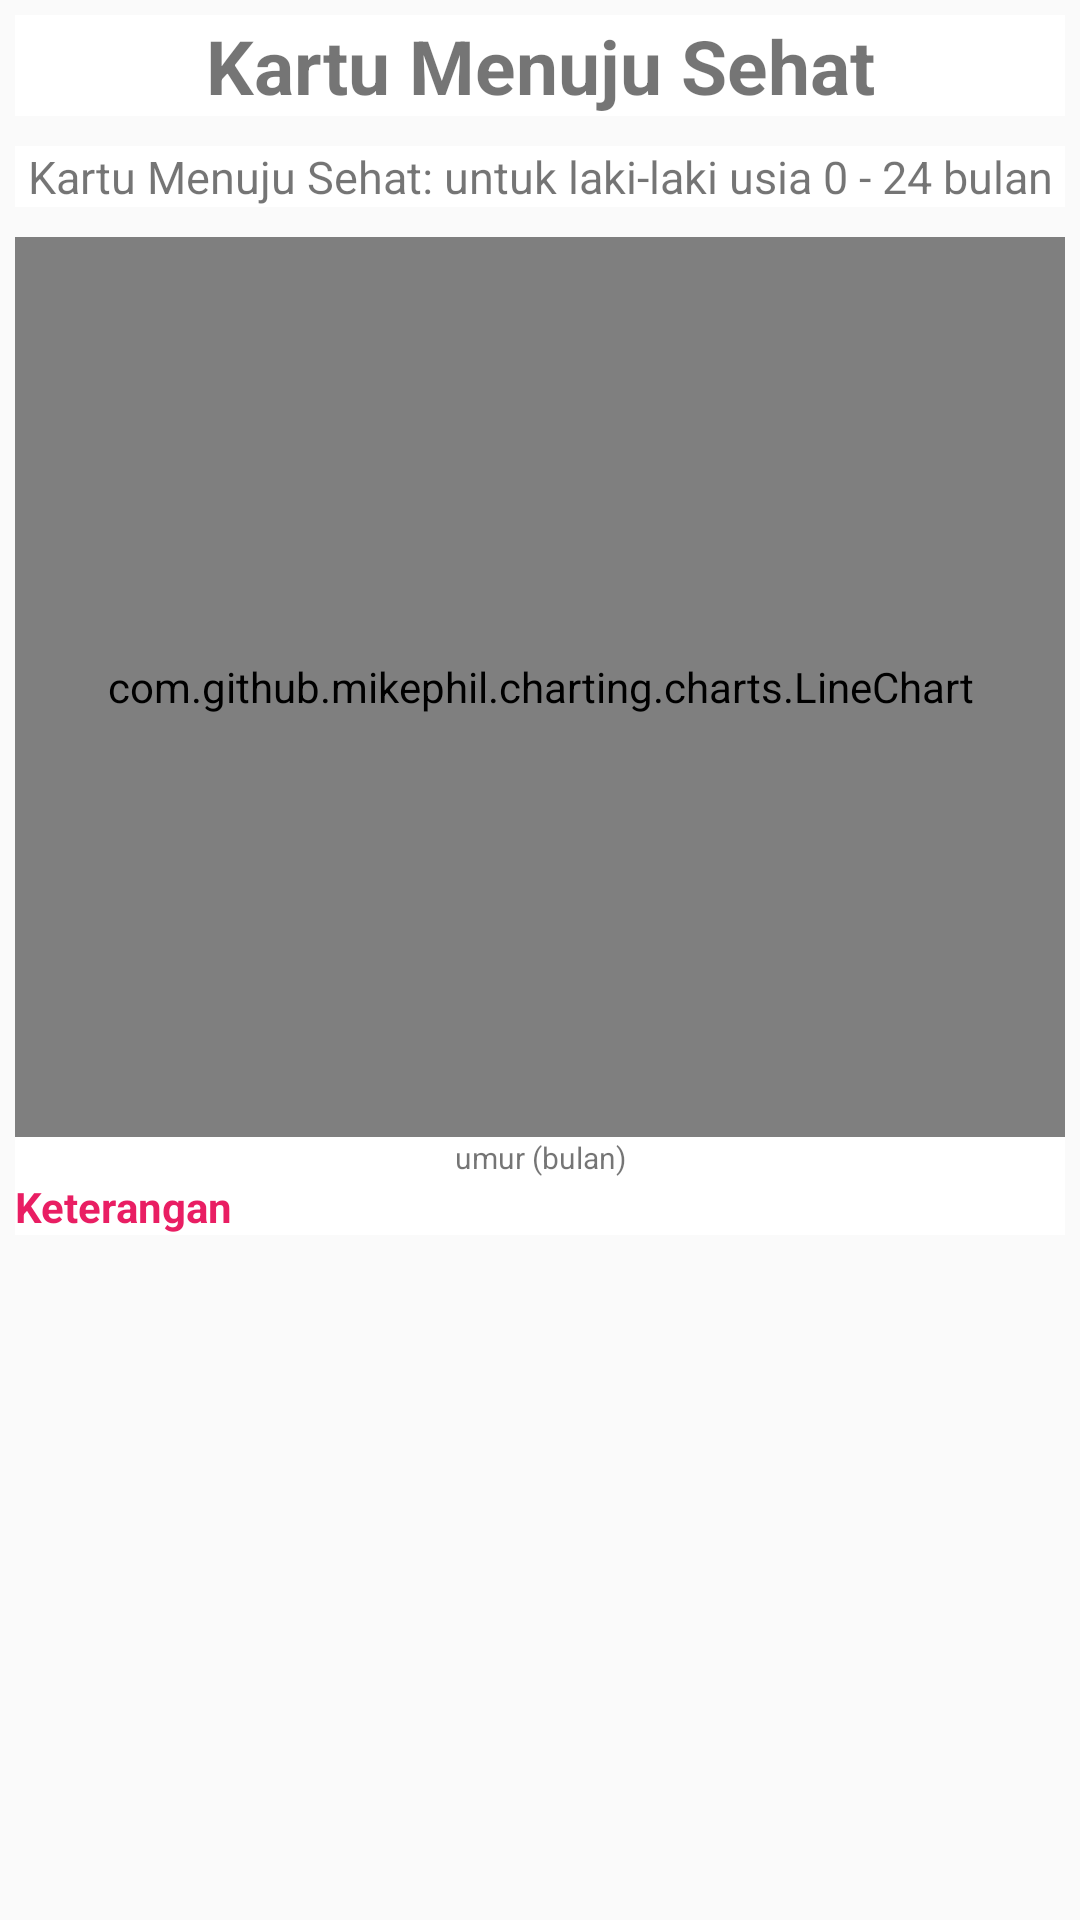

Reconstruct the res/layout file that produces this screen, plus the resources it refers to.
<!-- AndroidManifest.xml: application theme AppTheme -->
<!-- res/layout/activity_k_m_s.xml -->
<?xml version="1.0" encoding="utf-8"?>
<RelativeLayout xmlns:android="http://schemas.android.com/apk/res/android"
    xmlns:app="http://schemas.android.com/apk/res-auto"
    xmlns:tools="http://schemas.android.com/tools"
    android:layout_width="match_parent"
    android:layout_height="match_parent"
    android:id="@+id/fullBg"
    tools:context=".Activity.KMSActivity">

    <LinearLayout
        android:layout_width="match_parent"
        android:layout_height="wrap_content"
        android:padding="5dp"
        android:gravity="center"
        android:orientation="vertical">
        <TextView
            android:layout_width="match_parent"
            android:layout_height="wrap_content"
            android:text="Kartu Menuju Sehat"
            android:textStyle="bold"
            android:background="@color/textWhite"
            android:textSize="25sp"
            android:gravity="center"
            android:layout_marginBottom="10dp"/>
        <TextView
            android:id="@+id/idTitle"
            android:layout_width="match_parent"
            android:layout_height="wrap_content"
            android:text="Kartu Menuju Sehat: untuk laki-laki usia 0 - 24 bulan"
            android:textStyle="normal"
            android:textSize="15sp"
            android:background="@color/textWhite"
            android:gravity="center"
            android:layout_marginBottom="10dp"/>
        <com.github.mikephil.charting.charts.LineChart
            android:id="@+id/cKms"
            android:background="@color/textWhite"
            android:layout_width="350dp"
            android:layout_height="300dp"/>
        <TextView
            android:layout_width="350dp"
            android:layout_height="wrap_content"
            android:textSize="10sp"
            android:gravity="center"
            android:background="@color/textWhite"
            android:text="umur (bulan)"/>
        <TextView
            android:layout_width="350dp"
            android:layout_height="wrap_content"
            android:text="Keterangan"
            android:gravity="left"
            android:background="@color/textWhite"
            android:textStyle="bold"
            android:textColor="@color/colorRed"/>
        <androidx.recyclerview.widget.RecyclerView
            android:id="@+id/rvKet"
            android:layout_width="match_parent"
            android:layout_height="match_parent"
            tools:listitem="@layout/bbu_items"/>
    </LinearLayout>
</RelativeLayout>
<!-- res/layout/bbu_items.xml (included above) -->
<?xml version="1.0" encoding="utf-8"?>
<androidx.cardview.widget.CardView android:layout_height="wrap_content"
    xmlns:android="http://schemas.android.com/apk/res/android"
    android:layout_width="match_parent"
    xmlns:app="http://schemas.android.com/apk/res-auto"
    xmlns:card_view="http://schemas.android.com/tools"
    android:foreground="?android:selectableItemBackground"
    android:clickable="true"
    android:padding="5dp"
    android:layout_margin="5dp"
    app:cardCornerRadius="12dp"
    card_view:contentPadding="4dp">
<LinearLayout
    xmlns:android="http://schemas.android.com/apk/res/android" android:layout_width="match_parent"
    android:layout_height="wrap_content"
    android:orientation="vertical"
    android:background="@color/colorBg"
    android:padding="10dp">
    <LinearLayout
        android:layout_width="match_parent"
        android:layout_height="wrap_content"
        android:layout_gravity="right"
        android:orientation="horizontal">
        <TextView
            android:layout_width="100dp"
            android:layout_height="wrap_content"
            android:text="Update"/>
        <TextView
            android:layout_width="5dp"
            android:layout_height="wrap_content"
            android:text=":"/>
        <TextView
            android:layout_width="wrap_content"
            android:layout_height="wrap_content"
            android:layout_marginLeft="5dp"
            android:text="26 November 2018"
            android:id="@+id/buUpdate"/>
    </LinearLayout>
    <LinearLayout
        android:layout_width="match_parent"
        android:layout_height="wrap_content"
        android:orientation="horizontal">
        <TextView
            android:layout_width="100dp"
            android:layout_height="wrap_content"
            android:text="Umur"/>
        <TextView
            android:layout_width="5dp"
            android:layout_height="wrap_content"
            android:text=":"/>
        <TextView
            android:layout_width="match_parent"
            android:layout_height="wrap_content"
            android:layout_marginLeft="5dp"
            android:text="12 Bulan"
            android:id="@+id/buUmur"/>
    </LinearLayout>
    <LinearLayout
        android:layout_width="match_parent"
        android:layout_height="wrap_content"
        android:orientation="horizontal">
        <TextView
            android:layout_width="100dp"
            android:layout_height="wrap_content"
            android:text="Berat Badan"/>
        <TextView
            android:layout_width="5dp"
            android:layout_height="wrap_content"
            android:text=":"/>
        <TextView
            android:layout_width="match_parent"
            android:layout_height="wrap_content"
            android:layout_marginLeft="5dp"
            android:text="12 Kg"
            android:id="@+id/buBerat"/>
    </LinearLayout>
    <LinearLayout
        android:layout_width="match_parent"
        android:layout_height="wrap_content"
        android:orientation="horizontal">
        <TextView
            android:layout_width="100dp"
            android:layout_height="wrap_content"
            android:text="Kelamin"/>
        <TextView
            android:layout_width="5dp"
            android:layout_height="wrap_content"
            android:text=":"/>
        <TextView
            android:layout_width="match_parent"
            android:layout_height="wrap_content"
            android:layout_marginLeft="5dp"
            android:text="Laki - Laki"
            android:id="@+id/buKelamin"/>
    </LinearLayout>
    <LinearLayout
        android:layout_width="match_parent"
        android:layout_height="wrap_content"
        android:orientation="horizontal">
        <TextView
            android:layout_width="100dp"
            android:layout_height="wrap_content"
            android:text="Status Gizi"/>
        <TextView
            android:layout_width="5dp"
            android:layout_height="wrap_content"
            android:text=":"/>
        <TextView
            android:layout_width="100dp"
            android:layout_height="wrap_content"
            android:layout_marginLeft="5dp"
            android:text="Gizi Baik"
            android:textAlignment="center"
            android:padding="0.5dp"
            android:textColor="@color/textWhite"
            android:background="@color/colorPrimary"
            android:id="@+id/buStatusGizi"/>
    </LinearLayout>
</LinearLayout>
</androidx.cardview.widget.CardView>
<!-- resources referenced by this layout -->
<resources>
  <color name="colorBg">#ffffff</color>
  <color name="colorPrimary">#79d70f</color>
  <color name="colorRed">#E91E63</color>
  <color name="textWhite">#ffffff</color>
  <style name="AppTheme" parent="Theme.AppCompat.Light.DarkActionBar">
          
          <item name="colorPrimary">@color/colorPrimary</item>
          <item name="colorPrimaryDark">@color/colorPrimaryDark</item>
          <item name="colorAccent">@color/colorAccent</item>
      </style>
  <color name="colorPrimaryDark">#67B60E</color>
  <color name="colorAccent">#03DAC5</color>
</resources>
